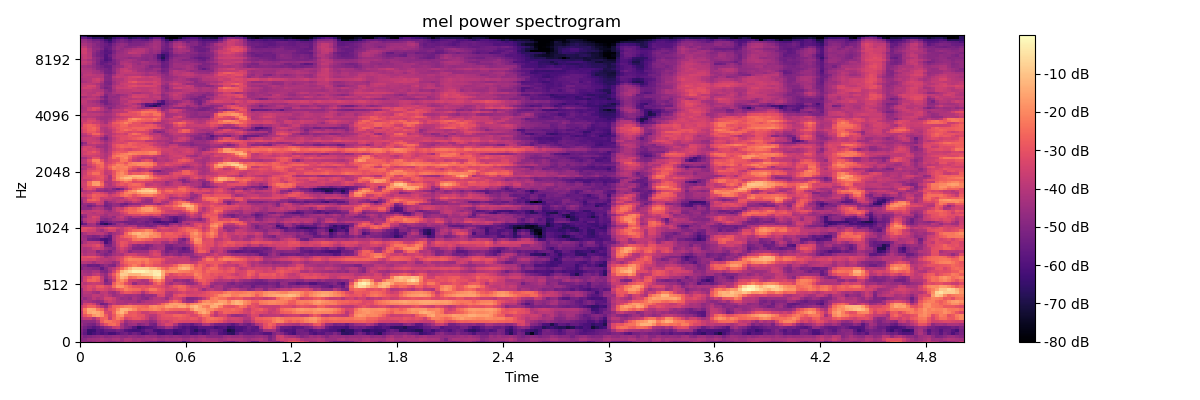

The data file committed next to this chart (first rows):
-4.471322631835937500e+01, -4.574849319458007812e+01, -4.751531600952148438e+01, -4.533275985717773438e+01, -4.287953948974609375e+01, -4.461442947387695312e+01, -4.568882369995117188e+01, -4.798471832275390625e+01, -4.795437622070312500e+01, -4.582114410400390625e+01, -4.558459472656250000e+01, -4.116328048706054688e+01, -4.190872192382812500e+01, -4.382605743408203125e+01, -4.285743713378906250e+01, -4.547210693359375000e+01, -4.880687713623046875e+01, -5.086704635620117188e+01, -5.073427581787109375e+01, -5.395128631591796875e+01, -5.380629730224609375e+01, -5.112631225585937500e+01, -5.014766693115234375e+01, -5.063381195068359375e+01
-4.908784484863281250e+01, -4.838542556762695312e+01, -4.523055267333984375e+01, -4.439193725585937500e+01, -4.386032104492187500e+01, -4.217752075195312500e+01, -4.345806121826171875e+01, -4.455431365966796875e+01, -4.229505157470703125e+01, -4.182244873046875000e+01, -4.529607391357421875e+01, -4.115596389770507812e+01, -4.103565216064453125e+01, -4.395070648193359375e+01, -4.268740844726562500e+01, -4.417496490478515625e+01, -4.371747970581054688e+01, -4.301772689819335938e+01, -4.177085494995117188e+01, -4.442876052856445312e+01, -4.528591537475585938e+01, -4.322974395751953125e+01, -4.386900329589843750e+01, -4.386891555786132812e+01
-4.785529708862304688e+01, -5.160880279541015625e+01, -5.003594589233398438e+01, -4.864140319824218750e+01, -4.776694107055664062e+01, -4.614729309082031250e+01, -4.853209304809570312e+01, -4.769401550292968750e+01, -4.602675628662109375e+01, -4.534747314453125000e+01, -4.758554458618164062e+01, -4.801456451416015625e+01, -4.582601547241210938e+01, -4.707093048095703125e+01, -4.859262084960937500e+01, -4.753693771362304688e+01, -4.550953292846679688e+01, -4.668661499023437500e+01, -4.639974975585937500e+01, -4.958243942260742188e+01, -4.840340423583984375e+01, -4.692665100097656250e+01, -4.846856307983398438e+01, -4.693144989013671875e+01
-5.171289062500000000e+01, -5.670755386352539062e+01, -6.465290832519531250e+01, -6.122791290283203125e+01, -5.827387237548828125e+01, -6.067076873779296875e+01, -5.832247543334960938e+01, -6.189230346679687500e+01, -6.137308502197265625e+01, -5.719119644165039062e+01, -5.459152984619140625e+01, -5.301119995117187500e+01, -5.710276031494140625e+01, -5.331934356689453125e+01, -5.580050277709960938e+01, -6.098328781127929688e+01, -5.836041259765625000e+01, -5.483917999267578125e+01, -5.538549423217773438e+01, -6.187242889404296875e+01, -6.200691604614257812e+01, -5.877897644042968750e+01, -5.739005661010742188e+01, -6.435769653320312500e+01
-5.005954742431640625e+01, -5.537322998046875000e+01, -6.430793762207031250e+01, -6.345182418823242188e+01, -5.811284255981445312e+01, -5.930218124389648438e+01, -5.538381958007812500e+01, -5.463108444213867188e+01, -5.488058471679687500e+01, -5.171882247924804688e+01, -5.370290756225585938e+01, -5.879150772094726562e+01, -6.079303359985351562e+01, -6.206652069091796875e+01, -6.181476593017578125e+01, -5.891896438598632812e+01, -5.454208374023437500e+01, -5.498250579833984375e+01, -6.095960235595703125e+01, -6.259473419189453125e+01, -6.048485565185546875e+01, -5.848301696777343750e+01, -5.878028869628906250e+01, -6.247425842285156250e+01
-4.872400665283203125e+01, -5.241741943359375000e+01, -5.561899566650390625e+01, -5.872109222412109375e+01, -5.577631378173828125e+01, -5.232028961181640625e+01, -4.780480957031250000e+01, -4.477743530273437500e+01, -3.809166717529296875e+01, -3.647067642211914062e+01, -4.365335083007812500e+01, -4.918297576904296875e+01, -5.176790618896484375e+01, -5.832481002807617188e+01, -6.536392211914062500e+01, -6.181401062011718750e+01, -5.922434616088867188e+01, -5.832828521728515625e+01, -5.587850952148437500e+01, -5.088975906372070312e+01, -4.962246322631835938e+01, -4.361914062500000000e+01, -4.498279571533203125e+01, -5.219620132446289062e+01
-4.542933654785156250e+01, -4.925605010986328125e+01, -5.101805496215820312e+01, -5.275645446777343750e+01, -4.671893692016601562e+01, -3.739393234252929688e+01, -3.070707321166992188e+01, -2.544772148132324219e+01, -2.416527748107910156e+01, -2.868039321899414062e+01, -4.257836914062500000e+01, -4.888046646118164062e+01, -4.488204956054687500e+01, -4.422349548339843750e+01, -5.021953582763671875e+01, -4.800928115844726562e+01, -4.561793518066406250e+01, -5.169603729248046875e+01, -5.328161621093750000e+01, -4.118824768066406250e+01, -3.754250335693359375e+01, -3.307066726684570312e+01, -3.359910583496093750e+01, -4.174116516113281250e+01
-4.770503616333007812e+01, -4.781146621704101562e+01, -4.772430038452148438e+01, -4.770415496826171875e+01, -4.181855773925781250e+01, -2.827761459350585938e+01, -2.299690246582031250e+01, -2.351018142700195312e+01, -2.603185272216796875e+01, -2.769350624084472656e+01, -3.442161560058593750e+01, -4.505644989013671875e+01, -4.212754058837890625e+01, -4.027899932861328125e+01, -4.059790039062500000e+01, -4.249259185791015625e+01, -4.400663757324218750e+01, -4.811825561523437500e+01, -4.633958435058593750e+01, -3.861473083496093750e+01, -3.493521881103515625e+01, -3.643059539794921875e+01, -3.317827987670898438e+01, -3.082291412353515625e+01
-4.223875427246093750e+01, -3.762760162353515625e+01, -3.662710189819335938e+01, -4.192617797851562500e+01, -3.424193572998046875e+01, -2.727318000793457031e+01, -2.566814231872558594e+01, -3.703823852539062500e+01, -2.765665245056152344e+01, -2.158440017700195312e+01, -2.509888076782226562e+01, -3.440926361083984375e+01, -3.188459205627441406e+01, -2.967369079589843750e+01, -2.966700553894042969e+01, -3.200220489501953125e+01, -3.624806594848632812e+01, -4.298917388916015625e+01, -4.089691543579101562e+01, -3.443304824829101562e+01, -3.171014404296875000e+01, -3.112505531311035156e+01, -3.146875381469726562e+01, -3.031522750854492188e+01
-3.817707824707031250e+01, -2.953905677795410156e+01, -2.527341079711914062e+01, -1.782046318054199219e+01, -1.508592891693115234e+01, -1.833480834960937500e+01, -2.737112426757812500e+01, -3.469495010375976562e+01, -2.878765678405761719e+01, -2.003576469421386719e+01, -1.819678878784179688e+01, -2.756115341186523438e+01, -2.869498062133789062e+01, -2.766084480285644531e+01, -3.051300811767578125e+01, -3.060673332214355469e+01, -3.605156707763671875e+01, -3.980234909057617188e+01, -3.984088134765625000e+01, -3.376042556762695312e+01, -3.051849746704101562e+01, -2.944402503967285156e+01, -2.956731033325195312e+01, -2.652000236511230469e+01
-3.910318374633789062e+01, -2.405249023437500000e+01, -1.521954727172851562e+01, -1.343606948852539062e+01, -1.474651527404785156e+01, -1.827425003051757812e+01, -3.236956405639648438e+01, -3.460690689086914062e+01, -2.581257247924804688e+01, -1.541511535644531250e+01, -1.226492500305175781e+01, -1.848047828674316406e+01, -2.899375724792480469e+01, -2.829114151000976562e+01, -3.128624725341796875e+01, -3.646913528442382812e+01, -3.635445785522460938e+01, -3.367408370971679688e+01, -3.322957992553710938e+01, -3.028161239624023438e+01, -3.028449440002441406e+01, -3.437311172485351562e+01, -3.520270156860351562e+01, -3.566110610961914062e+01
-3.524821472167968750e+01, -2.231726837158203125e+01, -1.467572021484375000e+01, -1.534919071197509766e+01, -2.252563095092773438e+01, -2.590876388549804688e+01, -3.622261810302734375e+01, -2.998209571838378906e+01, -2.693733787536621094e+01, -1.981562614440917969e+01, -1.248160934448242188e+01, -1.259073257446289062e+01, -1.525175285339355469e+01, -1.920859909057617188e+01, -2.491566848754882812e+01, -2.327096557617187500e+01, -2.372523307800292969e+01, -2.140864181518554688e+01, -1.980448913574218750e+01, -2.130367660522460938e+01, -2.551158905029296875e+01, -2.248987579345703125e+01, -2.530781173706054688e+01, -2.619564056396484375e+01
-3.780493164062500000e+01, -3.172930145263671875e+01, -2.712591552734375000e+01, -2.722591972351074219e+01, -3.349429321289062500e+01, -3.950520706176757812e+01, -4.543896865844726562e+01, -3.425315475463867188e+01, -2.681872558593750000e+01, -2.541424942016601562e+01, -2.325055694580078125e+01, -2.097553253173828125e+01, -2.033988952636718750e+01, -2.233935356140136719e+01, -2.435518836975097656e+01, -2.523534584045410156e+01, -2.630882072448730469e+01, -2.061737442016601562e+01, -1.879580497741699219e+01, -2.100097656250000000e+01, -2.122673225402832031e+01, -1.615673828125000000e+01, -1.573528289794921875e+01, -1.768174934387207031e+01
-4.606159591674804688e+01, -3.471453094482421875e+01, -3.229150390625000000e+01, -3.573025894165039062e+01, -4.451818466186523438e+01, -5.401819610595703125e+01, -5.118980026245117188e+01, -4.290365219116210938e+01, -3.874726486206054688e+01, -4.130921173095703125e+01, -4.168991088867187500e+01, -4.151662063598632812e+01, -3.742063903808593750e+01, -3.959556579589843750e+01, -3.854587173461914062e+01, -3.863349533081054688e+01, -3.763893127441406250e+01, -3.876116180419921875e+01, -3.745697402954101562e+01, -3.358867263793945312e+01, -2.623088836669921875e+01, -2.137656021118164062e+01, -1.661368560791015625e+01, -1.582096958160400391e+01
-4.776599884033203125e+01, -4.138931274414062500e+01, -4.286907958984375000e+01, -4.589475250244140625e+01, -4.769336700439453125e+01, -4.687472534179687500e+01, -3.864905548095703125e+01, -3.523226928710937500e+01, -3.777140426635742188e+01, -4.133135223388671875e+01, -4.152229690551757812e+01, -4.327905273437500000e+01, -4.325660705566406250e+01, -4.312258529663085938e+01, -4.713228607177734375e+01, -4.307373809814453125e+01, -4.071840667724609375e+01, -4.012646484375000000e+01, -3.879091644287109375e+01, -3.864695739746093750e+01, -3.924131011962890625e+01, -3.687644958496093750e+01, -2.957867813110351562e+01, -2.519831085205078125e+01
-4.409670257568359375e+01, -4.656241989135742188e+01, -4.312228775024414062e+01, -3.868083572387695312e+01, -4.190837860107421875e+01, -4.021475982666015625e+01, -3.367809295654296875e+01, -3.336533355712890625e+01, -3.644982528686523438e+01, -4.191847991943359375e+01, -4.576937103271484375e+01, -4.461421203613281250e+01, -4.780992889404296875e+01, -4.192978668212890625e+01, -4.517221832275390625e+01, -4.808636474609375000e+01, -4.969091415405273438e+01, -4.421112823486328125e+01, -4.035748672485351562e+01, -3.969165802001953125e+01, -4.121819686889648438e+01, -4.573323822021484375e+01, -3.837447357177734375e+01, -3.391142654418945312e+01
-4.590315628051757812e+01, -4.154342651367187500e+01, -4.166135406494140625e+01, -3.806915283203125000e+01, -3.839816284179687500e+01, -4.005447387695312500e+01, -3.698835754394531250e+01, -4.057888793945312500e+01, -4.500539779663085938e+01, -4.340657806396484375e+01, -4.163839340209960938e+01, -4.378700256347656250e+01, -4.455824279785156250e+01, -4.320735168457031250e+01, -4.518627548217773438e+01, -4.871217727661132812e+01, -4.573006820678710938e+01, -4.642102813720703125e+01, -4.445865249633789062e+01, -3.364524841308593750e+01, -3.236191940307617188e+01, -4.156978988647460938e+01, -4.218592071533203125e+01, -3.216115951538085938e+01
-4.552009582519531250e+01, -3.981775665283203125e+01, -3.990138244628906250e+01, -4.338492202758789062e+01, -4.529338073730468750e+01, -3.901888275146484375e+01, -3.803006744384765625e+01, -4.365953826904296875e+01, -4.553063583374023438e+01, -4.041635131835937500e+01, -3.255798339843750000e+01, -2.897774505615234375e+01, -2.959067153930664062e+01, -3.206180191040039062e+01, -3.363031768798828125e+01, -4.175119781494140625e+01, -3.475968170166015625e+01, -3.007256126403808594e+01, -2.897144317626953125e+01, -2.991079330444335938e+01, -3.070813941955566406e+01, -3.967247009277343750e+01, -4.093775939941406250e+01, -3.731407546997070312e+01
-4.562428283691406250e+01, -3.571985244750976562e+01, -3.220068740844726562e+01, -3.635640335083007812e+01, -3.206333541870117188e+01, -3.193329811096191406e+01, -3.425840759277343750e+01, -3.694901275634765625e+01, -3.395487594604492188e+01, -2.852271080017089844e+01, -2.597848892211914062e+01, -2.133547210693359375e+01, -2.386967658996582031e+01, -2.511224365234375000e+01, -2.543732643127441406e+01, -2.998610496520996094e+01, -2.717814254760742188e+01, -2.201190757751464844e+01, -2.235891342163085938e+01, -2.733888244628906250e+01, -2.986606979370117188e+01, -3.406504440307617188e+01, -3.296660614013671875e+01, -3.320973587036132812e+01
-3.859348297119140625e+01, -3.581700134277343750e+01, -3.173601150512695312e+01, -3.320298385620117188e+01, -2.846292304992675781e+01, -2.820767784118652344e+01, -3.270484924316406250e+01, -3.441337203979492188e+01, -2.469386482238769531e+01, -1.769341468811035156e+01, -1.800581932067871094e+01, -2.254327774047851562e+01, -2.677128791809082031e+01, -2.998123550415039062e+01, -3.085337066650390625e+01, -2.957156562805175781e+01, -3.111937522888183594e+01, -2.857768630981445312e+01, -2.980806159973144531e+01, -3.076696014404296875e+01, -3.254960250854492188e+01, -3.675106048583984375e+01, -3.324661636352539062e+01, -2.857747840881347656e+01
-3.784892654418945312e+01, -3.987139129638671875e+01, -3.724850463867187500e+01, -3.616532897949218750e+01, -3.737356948852539062e+01, -3.849170303344726562e+01, -4.786346435546875000e+01, -4.685179138183593750e+01, -2.753746795654296875e+01, -2.096952056884765625e+01, -2.281897354125976562e+01, -3.122237396240234375e+01, -3.577165603637695312e+01, -4.673075866699218750e+01, -4.110051727294921875e+01, -4.068794250488281250e+01, -4.264229965209960938e+01, -3.877185440063476562e+01, -2.986893463134765625e+01, -2.526911544799804688e+01, -3.046168518066406250e+01, -4.049107742309570312e+01, -4.416683578491210938e+01, -3.925912857055664062e+01
-4.297626876831054688e+01, -3.420335769653320312e+01, -2.686802482604980469e+01, -2.587351608276367188e+01, -2.823752021789550781e+01, -3.673249053955078125e+01, -5.163230133056640625e+01, -4.501654052734375000e+01, -3.590581893920898438e+01, -2.293811416625976562e+01, -1.858612823486328125e+01, -2.353556823730468750e+01, -3.515287017822265625e+01, -3.674549865722656250e+01, -3.919350814819335938e+01, -4.224250793457031250e+01, -4.083225250244140625e+01, -3.030875968933105469e+01, -2.130467033386230469e+01, -1.805634307861328125e+01, -2.497822952270507812e+01, -3.841029357910156250e+01, -3.867453002929687500e+01, -4.669081115722656250e+01
-4.382772827148437500e+01, -3.513397598266601562e+01, -3.014699172973632812e+01, -2.576088714599609375e+01, -2.694969177246093750e+01, -3.807390594482421875e+01, -4.761066436767578125e+01, -4.033462524414062500e+01, -3.180129814147949219e+01, -2.069357109069824219e+01, -1.213869476318359375e+01, -1.506630802154541016e+01, -2.501812744140625000e+01, -2.320371055603027344e+01, -1.935122680664062500e+01, -1.935815429687500000e+01, -1.848272132873535156e+01, -1.662142753601074219e+01, -8.826906204223632812e+00, -7.290794372558593750e+00, -1.701992225646972656e+01, -3.647977447509765625e+01, -3.418688964843750000e+01, -3.525466537475585938e+01
-4.243143844604492188e+01, -4.241142654418945312e+01, -4.311338806152343750e+01, -3.888389968872070312e+01, -3.712038803100585938e+01, -4.299239730834960938e+01, -4.668154907226562500e+01, -3.659027099609375000e+01, -2.791372489929199219e+01, -1.927841567993164062e+01, -8.634365081787109375e+00, -8.774921417236328125e+00, -1.302682495117187500e+01, -1.262247085571289062e+01, -1.202384567260742188e+01, -8.135179519653320312e+00, -7.805850982666015625e+00, -6.416660308837890625e+00, -2.972291946411132812e+00, -2.261938095092773438e+00, -1.354555702209472656e+01, -2.701061248779296875e+01, -3.281804656982421875e+01, -3.003297424316406250e+01
-4.250797271728515625e+01, -4.418377304077148438e+01, -4.505260467529296875e+01, -4.209497070312500000e+01, -4.255574035644531250e+01, -4.900292968750000000e+01, -5.040941619873046875e+01, -4.401582717895507812e+01, -3.452865219116210938e+01, -2.443413925170898438e+01, -1.225903320312500000e+01, -8.373222351074218750e+00, -5.398395538330078125e+00, -2.178512573242187500e+00, -2.404922485351562500e+00, -1.663114547729492188e+00, -3.555170059204101562e+00, -5.607246398925781250e+00, -3.050674438476562500e+00, -3.919586181640625000e+00, -1.377207183837890625e+01, -2.033667182922363281e+01, -1.884894561767578125e+01, -1.839168548583984375e+01
-4.988275909423828125e+01, -4.630030441284179688e+01, -4.723126220703125000e+01, -4.885658645629882812e+01, -4.937055969238281250e+01, -5.642345428466796875e+01, -4.929793548583984375e+01, -4.262821578979492188e+01, -3.875250244140625000e+01, -3.218465805053710938e+01, -2.571044921875000000e+01, -1.900311279296875000e+01, -1.238647651672363281e+01, -7.510948181152343750e+00, -8.072587966918945312e+00, -8.212553024291992188e+00, -8.572240829467773438e+00, -1.226015281677246094e+01, -1.269836616516113281e+01, -1.727669143676757812e+01, -2.371714782714843750e+01, -2.692785263061523438e+01, -2.140792846679687500e+01, -2.089122772216796875e+01
-4.839576721191406250e+01, -4.999484252929687500e+01, -5.465868377685546875e+01, -5.400317764282226562e+01, -5.525072479248046875e+01, -5.016548156738281250e+01, -4.654570007324218750e+01, -4.983951950073242188e+01, -5.076044464111328125e+01, -4.114722442626953125e+01, -3.421984863281250000e+01, -2.942581367492675781e+01, -2.504465103149414062e+01, -2.167474937438964844e+01, -2.500396919250488281e+01, -3.062389183044433594e+01, -2.555247879028320312e+01, -2.733907699584960938e+01, -3.080832099914550781e+01, -3.144387054443359375e+01, -3.370598220825195312e+01, -3.285755920410156250e+01, -3.145875167846679688e+01, -2.671335983276367188e+01
-4.052865600585937500e+01, -3.971449279785156250e+01, -4.096247100830078125e+01, -4.420583724975585938e+01, -4.036713409423828125e+01, -3.966591644287109375e+01, -4.195872116088867188e+01, -4.261500549316406250e+01, -4.680252838134765625e+01, -4.256821060180664062e+01, -3.067243957519531250e+01, -2.625172233581542969e+01, -2.405388832092285156e+01, -2.379240417480468750e+01, -2.276677131652832031e+01, -2.569475555419921875e+01, -2.222366333007812500e+01, -2.576721191406250000e+01, -2.866415214538574219e+01, -2.844274902343750000e+01, -3.412165832519531250e+01, -3.827505874633789062e+01, -3.710027694702148438e+01, -3.871800994873046875e+01
-3.364607238769531250e+01, -3.365067291259765625e+01, -3.438089752197265625e+01, -3.360915756225585938e+01, -3.725777435302734375e+01, -3.908361053466796875e+01, -3.862554168701171875e+01, -4.057369613647460938e+01, -3.877550506591796875e+01, -3.456786727905273438e+01, -3.103579711914062500e+01, -2.367121124267578125e+01, -2.027287292480468750e+01, -2.093479347229003906e+01, -2.115138053894042969e+01, -2.189633941650390625e+01, -2.125984954833984375e+01, -2.620990753173828125e+01, -2.634305572509765625e+01, -2.671015548706054688e+01, -3.004754829406738281e+01, -3.619992828369140625e+01, -3.750535964965820312e+01, -3.732596588134765625e+01
-3.185819053649902344e+01, -3.140780830383300781e+01, -2.978278160095214844e+01, -2.942986679077148438e+01, -3.291369628906250000e+01, -3.755428314208984375e+01, -4.384676361083984375e+01, -4.046826934814453125e+01, -3.788899230957031250e+01, -3.538299179077148438e+01, -3.366086959838867188e+01, -2.749671936035156250e+01, -2.476049041748046875e+01, -2.841371726989746094e+01, -2.953972053527832031e+01, -3.005459785461425781e+01, -3.254261779785156250e+01, -3.646993637084960938e+01, -3.507617950439453125e+01, -3.455134582519531250e+01, -3.716111755371093750e+01, -3.599460601806640625e+01, -3.426651763916015625e+01, -3.706193542480468750e+01
-3.783075714111328125e+01, -4.166510772705078125e+01, -3.967774963378906250e+01, -3.915754318237304688e+01, -4.381811523437500000e+01, -4.751017379760742188e+01, -5.110404205322265625e+01, -4.860289001464843750e+01, -4.403241729736328125e+01, -4.140702056884765625e+01, -4.236314392089843750e+01, -3.627557373046875000e+01, -3.474068450927734375e+01, -3.502830123901367188e+01, -3.881565093994140625e+01, -3.995740509033203125e+01, -4.029638671875000000e+01, -3.619293212890625000e+01, -3.223573684692382812e+01, -3.336890411376953125e+01, -4.458312988281250000e+01, -4.781406402587890625e+01, -4.525178527832031250e+01, -4.780569839477539062e+01
-4.094962310791015625e+01, -4.304148483276367188e+01, -4.123286437988281250e+01, -4.099549484252929688e+01, -4.973348236083984375e+01, -4.637590026855468750e+01, -4.847943496704101562e+01, -5.334031677246093750e+01, -4.582228851318359375e+01, -4.048144531250000000e+01, -3.675658035278320312e+01, -4.003872299194335938e+01, -4.795705413818359375e+01, -4.450232696533203125e+01, -4.469943618774414062e+01, -4.450216674804687500e+01, -4.454656219482421875e+01, -3.745376586914062500e+01, -3.423889541625976562e+01, -3.746865081787109375e+01, -4.602818679809570312e+01, -5.244496917724609375e+01, -4.963220977783203125e+01, -4.839295959472656250e+01
-4.046797180175781250e+01, -4.189818954467773438e+01, -4.072329711914062500e+01, -3.636544799804687500e+01, -3.543628692626953125e+01, -3.818532562255859375e+01, -4.494041442871093750e+01, -4.700416564941406250e+01, -4.850917816162109375e+01, -3.867676162719726562e+01, -3.415946578979492188e+01, -3.807298278808593750e+01, -4.320756912231445312e+01, -5.027259826660156250e+01, -5.003060913085937500e+01, -5.203756713867187500e+01, -5.214468002319335938e+01, -4.626762771606445312e+01, -4.499074935913085938e+01, -4.274427795410156250e+01, -4.259113311767578125e+01, -5.336784362792968750e+01, -5.456670379638671875e+01, -5.110084533691406250e+01
-4.023436737060546875e+01, -3.693367004394531250e+01, -3.536062622070312500e+01, -3.335891342163085938e+01, -3.076761817932128906e+01, -3.675518035888671875e+01, -5.101655197143554688e+01, -5.160625457763671875e+01, -4.503591156005859375e+01, -3.629672241210937500e+01, -2.938497352600097656e+01, -3.202710723876953125e+01, -3.994225692749023438e+01, -4.665303421020507812e+01, -4.935405731201171875e+01, -4.690993499755859375e+01, -5.112216949462890625e+01, -4.909973144531250000e+01, -4.392985916137695312e+01, -4.323952484130859375e+01, -4.383180999755859375e+01, -5.129594039916992188e+01, -5.237273406982421875e+01, -4.897871780395507812e+01
-4.766306304931640625e+01, -4.181039047241210938e+01, -3.777198028564453125e+01, -3.740522003173828125e+01, -3.836663436889648438e+01, -4.410202026367187500e+01, -6.113335037231445312e+01, -5.483831024169921875e+01, -4.495590591430664062e+01, -3.490656280517578125e+01, -2.940080070495605469e+01, -3.038810729980468750e+01, -3.462890243530273438e+01, -3.240432357788085938e+01, -3.388804244995117188e+01, -3.447742080688476562e+01, -3.705313491821289062e+01, -3.652365112304687500e+01, -3.826067352294921875e+01, -3.739951705932617188e+01, -4.313990020751953125e+01, -4.400291442871093750e+01, -3.951924133300781250e+01, -4.322486877441406250e+01
-4.345226669311523438e+01, -4.427780532836914062e+01, -5.263503265380859375e+01, -5.399578094482421875e+01, -5.496981430053710938e+01, -5.978932952880859375e+01, -6.206697845458984375e+01, -5.828886032104492188e+01, -4.224111938476562500e+01, -3.501400756835937500e+01, -3.403619766235351562e+01, -3.303091812133789062e+01, -3.091469955444335938e+01, -2.386987113952636719e+01, -2.241363334655761719e+01, -2.456563949584960938e+01, -2.650446319580078125e+01, -2.739219474792480469e+01, -3.219561767578125000e+01, -3.332666015625000000e+01, -3.419431304931640625e+01, -3.560397338867187500e+01, -3.180897140502929688e+01, -3.579620361328125000e+01
-4.430532073974609375e+01, -4.546061325073242188e+01, -4.901775360107421875e+01, -5.108756256103515625e+01, -5.010292816162109375e+01, -4.632319641113281250e+01, -5.172732543945312500e+01, -5.679964828491210938e+01, -4.244503784179687500e+01, -3.616318511962890625e+01, -3.021278762817382812e+01, -2.589184188842773438e+01, -2.485416793823242188e+01, -2.075701522827148438e+01, -1.507745552062988281e+01, -1.423476791381835938e+01, -1.591967582702636719e+01, -2.049801635742187500e+01, -1.933395957946777344e+01, -2.126613235473632812e+01, -2.933635330200195312e+01, -2.832297706604003906e+01, -2.852653503417968750e+01, -2.830338859558105469e+01
-4.595749664306640625e+01, -4.209512329101562500e+01, -3.900291061401367188e+01, -3.960961532592773438e+01, -3.861681747436523438e+01, -3.892290496826171875e+01, -4.285463714599609375e+01, -4.876808929443359375e+01, -4.402333831787109375e+01, -4.178150177001953125e+01, -3.874084472656250000e+01, -2.632650756835937500e+01, -1.848234939575195312e+01, -1.352091979980468750e+01, -1.164716339111328125e+01, -1.511935424804687500e+01, -1.375868034362792969e+01, -1.677933502197265625e+01, -2.001970672607421875e+01, -2.221991729736328125e+01, -2.998799133300781250e+01, -2.676817321777343750e+01, -2.711732864379882812e+01, -2.961302566528320312e+01
-3.162126731872558594e+01, -3.271981048583984375e+01, -3.484710693359375000e+01, -3.554848861694335938e+01, -4.112213134765625000e+01, -4.426849365234375000e+01, -3.879531478881835938e+01, -3.424652862548828125e+01, -3.461436843872070312e+01, -4.149612426757812500e+01, -3.751032638549804688e+01, -3.302737426757812500e+01, -2.963650894165039062e+01, -2.547819137573242188e+01, -2.456785011291503906e+01, -2.365297126770019531e+01, -2.025340270996093750e+01, -2.164724731445312500e+01, -2.953687477111816406e+01, -3.652851104736328125e+01, -3.454136657714843750e+01, -3.503815460205078125e+01, -3.669071960449218750e+01, -3.499923324584960938e+01
-3.309778976440429688e+01, -3.072644424438476562e+01, -3.166406631469726562e+01, -3.360440444946289062e+01, -3.847497558593750000e+01, -3.738578796386718750e+01, -3.332706451416015625e+01, -3.028102874755859375e+01, -3.116716194152832031e+01, -3.483589172363281250e+01, -3.755842590332031250e+01, -3.240714645385742188e+01, -3.023846054077148438e+01, -3.381857299804687500e+01, -3.936743164062500000e+01, -3.794620513916015625e+01, -3.788808059692382812e+01, -4.079973602294921875e+01, -4.088419342041015625e+01, -3.438484954833984375e+01, -3.123919105529785156e+01, -3.237792587280273438e+01, -3.518258285522460938e+01, -3.551637268066406250e+01
-4.331858062744140625e+01, -4.478567504882812500e+01, -4.345547866821289062e+01, -4.320797729492187500e+01, -4.687854766845703125e+01, -4.657008743286132812e+01, -4.859796524047851562e+01, -4.517049789428710938e+01, -4.582764053344726562e+01, -4.465385055541992188e+01, -4.303389358520507812e+01, -4.375269317626953125e+01, -4.094472122192382812e+01, -4.076087570190429688e+01, -4.850598144531250000e+01, -4.765150451660156250e+01, -5.110141754150390625e+01, -5.237489318847656250e+01, -4.858181762695312500e+01, -4.109568786621093750e+01, -4.259622955322265625e+01, -4.730157470703125000e+01, -4.007591247558593750e+01, -3.743124389648437500e+01
-5.930653381347656250e+01, -5.410747528076171875e+01, -4.427656173706054688e+01, -4.293017959594726562e+01, -5.273058319091796875e+01, -6.423994445800781250e+01, -6.788864135742187500e+01, -6.045730209350585938e+01, -5.351699447631835938e+01, -4.592514038085937500e+01, -4.330873107910156250e+01, -4.834590530395507812e+01, -5.279670715332031250e+01, -5.118067169189453125e+01, -5.191047668457031250e+01, -5.165710830688476562e+01, -5.305176544189453125e+01, -5.033700180053710938e+01, -5.285364532470703125e+01, -5.297002792358398438e+01, -5.597839355468750000e+01, -5.684123611450195312e+01, -4.771218109130859375e+01, -4.513535308837890625e+01
-5.621137237548828125e+01, -4.298000717163085938e+01, -3.742033004760742188e+01, -3.688455200195312500e+01, -4.428348541259765625e+01, -5.824957275390625000e+01, -5.542251205444335938e+01, -5.203344726562500000e+01, -4.900983810424804688e+01, -5.051943969726562500e+01, -5.156397247314453125e+01, -5.370219421386718750e+01, -5.229220199584960938e+01, -5.223908233642578125e+01, -4.924524688720703125e+01, -5.128074645996093750e+01, -5.499869537353515625e+01, -5.277930068969726562e+01, -6.016715240478515625e+01, -6.330200576782226562e+01, -5.996399688720703125e+01, -5.816201782226562500e+01, -5.966332244873046875e+01, -6.282686614990234375e+01
-4.934810638427734375e+01, -4.004200744628906250e+01, -3.722490692138671875e+01, -3.562593078613281250e+01, -3.830895233154296875e+01, -4.825213241577148438e+01, -5.035212707519531250e+01, -4.753884887695312500e+01, -4.360379409790039062e+01, -4.179362106323242188e+01, -3.992893981933593750e+01, -4.439988327026367188e+01, -4.954146575927734375e+01, -5.097012329101562500e+01, -5.013457489013671875e+01, -4.866940307617187500e+01, -5.000366210937500000e+01, -5.334535980224609375e+01, -5.560644531250000000e+01, -5.479750823974609375e+01, -4.890008544921875000e+01, -4.948097991943359375e+01, -5.470296478271484375e+01, -5.952662658691406250e+01
-5.243646240234375000e+01, -4.682618331909179688e+01, -3.824424743652343750e+01, -3.300927734375000000e+01, -3.528152847290039062e+01, -4.578197479248046875e+01, -4.517005157470703125e+01, -4.336781311035156250e+01, -4.714735412597656250e+01, -3.926861953735351562e+01, -3.664785003662109375e+01, -4.237993621826171875e+01, -4.632017898559570312e+01, -4.119803619384765625e+01, -4.219463729858398438e+01, -4.516927337646484375e+01, -4.537239456176757812e+01, -4.788417053222656250e+01, -4.479137802124023438e+01, -4.217199707031250000e+01, -4.349372100830078125e+01, -4.966845703125000000e+01, -5.468238449096679688e+01, -5.656671905517578125e+01
-4.792839050292968750e+01, -4.502574157714843750e+01, -3.865214538574218750e+01, -3.865929794311523438e+01, -3.927423477172851562e+01, -4.143267822265625000e+01, -4.457020950317382812e+01, -4.068824386596679688e+01, -4.149730300903320312e+01, -4.154980087280273438e+01, -3.903573608398437500e+01, -3.592021942138671875e+01, -3.449015808105468750e+01, -3.313421630859375000e+01, -3.336084365844726562e+01, -3.035718536376953125e+01, -3.147392463684082031e+01, -3.431258392333984375e+01, -3.164234733581542969e+01, -3.335822677612304688e+01, -4.298765563964843750e+01, -4.432251739501953125e+01, -4.178900146484375000e+01, -4.206564712524414062e+01
-3.593405151367187500e+01, -3.841654586791992188e+01, -3.902083587646484375e+01, -4.068562698364257812e+01, -3.809772109985351562e+01, -3.796237182617187500e+01, -4.218225860595703125e+01, -4.194686508178710938e+01, -4.157064056396484375e+01, -4.094713592529296875e+01, -3.550683593750000000e+01, -3.163338279724121094e+01, -2.537471199035644531e+01, -2.563960647583007812e+01, -2.515562057495117188e+01, -2.338061714172363281e+01, -2.446687889099121094e+01, -2.513735771179199219e+01, -2.529025268554687500e+01, -2.650373649597167969e+01, -3.154731369018554688e+01, -3.424996566772460938e+01, -3.546614456176757812e+01, -3.562632369995117188e+01
-3.935991287231445312e+01, -3.969245910644531250e+01, -3.806941986083984375e+01, -3.601588058471679688e+01, -3.597512435913085938e+01, -3.836356353759765625e+01, -4.126659393310546875e+01, -4.489156341552734375e+01, -4.032931900024414062e+01, -3.545477294921875000e+01, -3.125852394104003906e+01, -2.720928192138671875e+01, -2.526884460449218750e+01, -2.517646408081054688e+01, -2.137815666198730469e+01, -1.881101036071777344e+01, -1.712948799133300781e+01, -1.700312042236328125e+01, -2.105651092529296875e+01, -2.227046012878417969e+01, -3.012146186828613281e+01, -3.508930969238281250e+01, -3.658749389648437500e+01, -3.738339996337890625e+01
-4.827394866943359375e+01, -4.713660812377929688e+01, -4.729015350341796875e+01, -4.125682449340820312e+01, -3.984384918212890625e+01, -4.183272552490234375e+01, -4.831224060058593750e+01, -5.023892211914062500e+01, -4.042055511474609375e+01, -3.539334106445312500e+01, -3.677450561523437500e+01, -3.011655998229980469e+01, -2.579104614257812500e+01, -2.714730072021484375e+01, -2.343129539489746094e+01, -1.727761840820312500e+01, -1.694079780578613281e+01, -1.607274627685546875e+01, -2.182702255249023438e+01, -2.805710601806640625e+01, -3.265562057495117188e+01, -3.343632507324218750e+01, -3.274422073364257812e+01, -2.847192764282226562e+01
-4.618891525268554688e+01, -4.756209564208984375e+01, -5.285818481445312500e+01, -4.954960632324218750e+01, -4.521143341064453125e+01, -4.616906738281250000e+01, -5.372051239013671875e+01, -5.090973663330078125e+01, -4.634835815429687500e+01, -4.604829025268554688e+01, -5.007568359375000000e+01, -4.572817611694335938e+01, -4.058667755126953125e+01, -3.877155303955078125e+01, -3.912746429443359375e+01, -3.191802406311035156e+01, -2.467010307312011719e+01, -2.460734748840332031e+01, -2.862174606323242188e+01, -3.247248840332031250e+01, -3.162785339355468750e+01, -2.804474067687988281e+01, -2.904877662658691406e+01, -2.400927352905273438e+01
-4.917460250854492188e+01, -4.545893478393554688e+01, -4.732624816894531250e+01, -4.457021713256835938e+01, -3.624390411376953125e+01, -3.805937194824218750e+01, -5.144384765625000000e+01, -4.946996307373046875e+01, -4.607686996459960938e+01, -4.720335388183593750e+01, -5.197100067138671875e+01, -5.412991333007812500e+01, -4.904436874389648438e+01, -4.743325424194335938e+01, -4.703125762939453125e+01, -4.324969482421875000e+01, -4.399960708618164062e+01, -4.380651473999023438e+01, -4.324711608886718750e+01, -4.745252990722656250e+01, -4.165115356445312500e+01, -3.828804016113281250e+01, -3.344583511352539062e+01, -2.860121154785156250e+01
-4.795283889770507812e+01, -3.898953247070312500e+01, -3.329487991333007812e+01, -3.366399765014648438e+01, -3.395370483398437500e+01, -3.700231552124023438e+01, -5.007321548461914062e+01, -4.514977645874023438e+01, -4.225871276855468750e+01, -3.864853668212890625e+01, -3.930969619750976562e+01, -4.389754104614257812e+01, -4.238510131835937500e+01, -3.659971237182617188e+01, -3.977024078369140625e+01, -4.522653579711914062e+01, -4.625039672851562500e+01, -4.546203613281250000e+01, -3.598865890502929688e+01, -3.399118804931640625e+01, -4.165954971313476562e+01, -4.325550460815429688e+01, -3.556582260131835938e+01, -2.793045425415039062e+01
-4.539920043945312500e+01, -3.870474243164062500e+01, -2.751776123046875000e+01, -2.605102920532226562e+01, -2.900078773498535156e+01, -3.648787689208984375e+01, -4.074363708496093750e+01, -3.913473510742187500e+01, -4.064858245849609375e+01, -3.898448944091796875e+01, -3.700251770019531250e+01, -3.763137817382812500e+01, -3.408765029907226562e+01, -3.159480667114257812e+01, -3.432660293579101562e+01, -4.132542419433593750e+01, -4.520419692993164062e+01, -4.562813186645507812e+01, -3.351888275146484375e+01, -3.224104690551757812e+01, -3.582722473144531250e+01, -3.775089645385742188e+01, -3.974864959716796875e+01, -3.606302261352539062e+01
-4.301261901855468750e+01, -4.062050628662109375e+01, -3.450719070434570312e+01, -2.838624191284179688e+01, -2.927951431274414062e+01, -3.679607391357421875e+01, -3.553017425537109375e+01, -3.679760742187500000e+01, -3.880278778076171875e+01, -3.950364303588867188e+01, -4.032407379150390625e+01, -3.349252319335937500e+01, -3.026099777221679688e+01, -3.313120651245117188e+01, -3.610758972167968750e+01, -3.962795257568359375e+01, -4.136032485961914062e+01, -4.026600646972656250e+01, -3.454415130615234375e+01, -3.005051231384277344e+01, -2.980697441101074219e+01, -3.456447601318359375e+01, -4.395924377441406250e+01, -4.258977508544921875e+01
-3.497642135620117188e+01, -3.539352035522460938e+01, -3.180200958251953125e+01, -2.679530334472656250e+01, -2.844150352478027344e+01, -2.978512001037597656e+01, -3.182435798645019531e+01, -3.678488540649414062e+01, -3.349423217773437500e+01, -3.133992958068847656e+01, -2.610353469848632812e+01, -2.295338058471679688e+01, -2.547184181213378906e+01, -3.015809249877929688e+01, -2.649024581909179688e+01, -2.370259857177734375e+01, -2.252859687805175781e+01, -2.216461944580078125e+01, -2.572052192687988281e+01, -2.977438354492187500e+01, -2.972812652587890625e+01, -3.372246551513671875e+01, -3.702429962158203125e+01, -3.442805480957031250e+01
-3.584967041015625000e+01, -3.838632965087890625e+01, -3.709251403808593750e+01, -3.169261360168457031e+01, -3.120980834960937500e+01, -3.376900100708007812e+01, -3.722283554077148438e+01, -4.333444976806640625e+01, -3.987005996704101562e+01, -3.338990020751953125e+01, -2.788558769226074219e+01, -2.147883415222167969e+01, -1.967624664306640625e+01, -2.096048164367675781e+01, -1.706117248535156250e+01, -1.369717407226562500e+01, -1.379500961303710938e+01, -1.318466758728027344e+01, -1.507836341857910156e+01, -2.235408401489257812e+01, -3.071703720092773438e+01, -2.984247016906738281e+01, -2.803005027770996094e+01, -3.029900169372558594e+01
-4.579174041748046875e+01, -4.151451492309570312e+01, -3.854402923583984375e+01, -4.067488479614257812e+01, -4.600263977050781250e+01, -4.645322418212890625e+01, -4.850521850585937500e+01, -4.713654327392578125e+01, -4.622322082519531250e+01, -4.107642364501953125e+01, -3.738219451904296875e+01, -2.745501136779785156e+01, -2.024735450744628906e+01, -1.665320968627929688e+01, -1.001390838623046875e+01, -8.968193054199218750e+00, -8.191286087036132812e+00, -7.206701278686523438e+00, -9.925327301025390625e+00, -2.392568969726562500e+01, -2.958147811889648438e+01, -2.480240058898925781e+01, -2.387576484680175781e+01, -2.792203903198242188e+01
-4.515008163452148438e+01, -3.375160980224609375e+01, -3.097614669799804688e+01, -3.422064208984375000e+01, -4.252406692504882812e+01, -4.303755569458007812e+01, -4.672090911865234375e+01, -4.447243881225585938e+01, -5.060667037963867188e+01, -5.460005950927734375e+01, -5.036360549926757812e+01, -4.095217132568359375e+01, -3.285079193115234375e+01, -2.600653839111328125e+01, -2.234661293029785156e+01, -1.522572326660156250e+01, -1.232600021362304688e+01, -1.413522529602050781e+01, -1.836779403686523438e+01, -3.076354789733886719e+01, -3.387425613403320312e+01, -3.000390815734863281e+01, -3.045484924316406250e+01, -3.049581336975097656e+01
-3.745263671875000000e+01, -3.471613693237304688e+01, -2.943564033508300781e+01, -2.986830329895019531e+01, -2.840056800842285156e+01, -2.991318702697753906e+01, -3.932639694213867188e+01, -4.078376007080078125e+01, -4.074163818359375000e+01, -3.628585433959960938e+01, -3.777439498901367188e+01, -3.479783248901367188e+01, -2.869227981567382812e+01, -2.816896820068359375e+01, -2.722985839843750000e+01, -2.836421203613281250e+01, -3.388159179687500000e+01, -3.227374267578125000e+01, -3.338758850097656250e+01, -3.655393981933593750e+01, -3.698803710937500000e+01, -3.666324996948242188e+01, -3.627664566040039062e+01, -3.669557952880859375e+01
-3.595484924316406250e+01, -3.417460632324218750e+01, -2.486103630065917969e+01, -1.697461318969726562e+01, -1.620908737182617188e+01, -2.418314361572265625e+01, -3.795639801025390625e+01, -4.136012268066406250e+01, -3.660940933227539062e+01, -3.151517105102539062e+01, -2.824307823181152344e+01, -3.042939376831054688e+01, -2.666233634948730469e+01, -2.496005630493164062e+01, -2.555748176574707031e+01, -2.935234642028808594e+01, -3.874744415283203125e+01, -3.787456893920898438e+01, -3.613529205322265625e+01, -3.752577209472656250e+01, -4.026126861572265625e+01, -4.374260330200195312e+01, -4.062717437744140625e+01, -3.759405517578125000e+01
-3.578730773925781250e+01, -3.543534469604492188e+01, -2.506188201904296875e+01, -1.717157363891601562e+01, -1.730314445495605469e+01, -2.698794364929199219e+01, -4.140929794311523438e+01, -4.075271606445312500e+01, -3.675836563110351562e+01, -3.357701110839843750e+01, -2.868800544738769531e+01, -2.429441642761230469e+01, -2.733854293823242188e+01, -3.267518234252929688e+01, -3.175555610656738281e+01, -3.283649826049804688e+01, -3.492633056640625000e+01, -3.572789001464843750e+01, -3.921389770507812500e+01, -3.952132797241210938e+01, -3.927931976318359375e+01, -4.581881713867187500e+01, -4.248401641845703125e+01, -3.751032638549804688e+01
... 67 more rows
